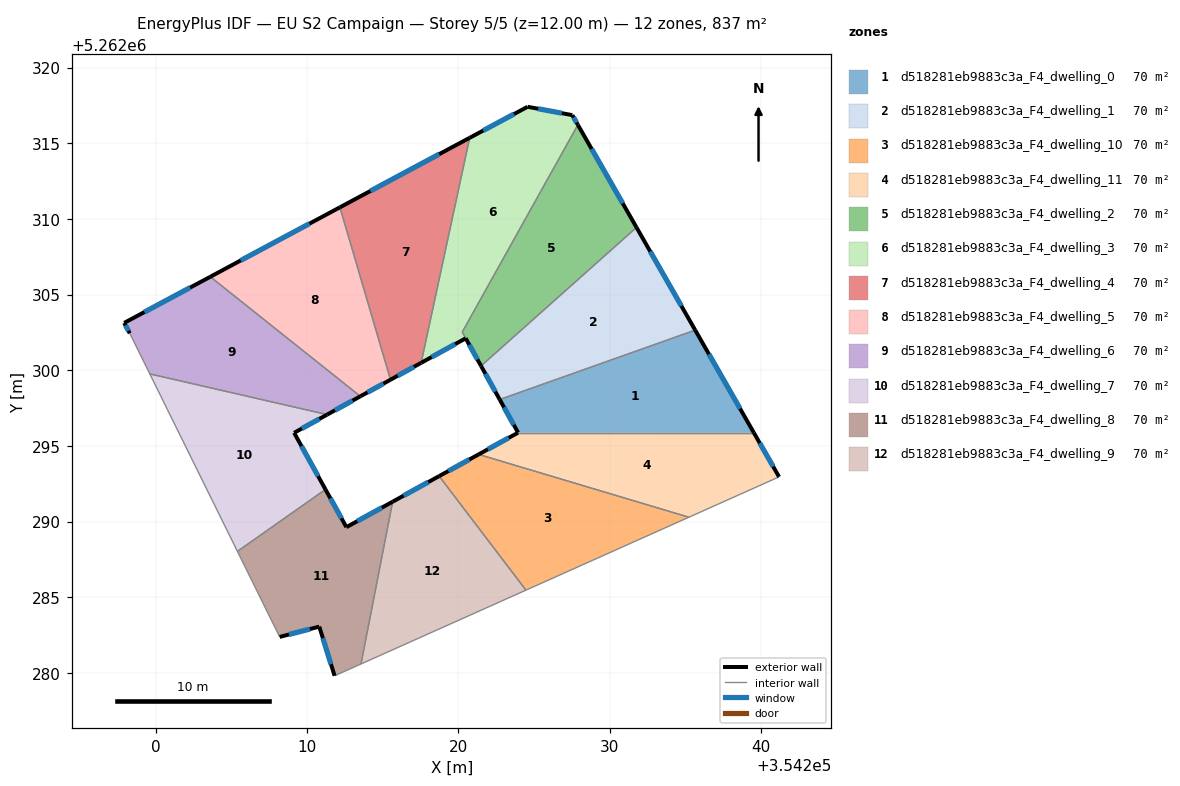
=== STOREY PLAN SPEC (per zone: floor XY polygon, exterior-wall plan segments, windows/doors) ===
zone 1: d518281eb9883c3a_F4_dwelling_0  (69.7 m²)
  floor: (354235.65, 5262302.65) (354239.53, 5262295.87) (354223.95, 5262295.88) (354222.73, 5262298.07)
  exterior wall: (354222.73, 5262298.07) – (354223.95, 5262295.88)  [2.5 m]
    window: (354223.02, 5262297.55) – (354223.66, 5262296.39)  [2.1 m²]
  exterior wall: (354239.53, 5262295.87) – (354235.65, 5262302.65)  [7.8 m]
    window: (354238.62, 5262297.46) – (354236.56, 5262301.06)  [6.6 m²]
  interior walls: 2
zone 2: d518281eb9883c3a_F4_dwelling_1  (69.8 m²)
  floor: (354231.77, 5262309.44) (354235.65, 5262302.65) (354222.73, 5262298.07) (354221.50, 5262300.29)
  exterior wall: (354221.50, 5262300.29) – (354222.73, 5262298.07)  [2.5 m]
    window: (354221.79, 5262299.76) – (354222.44, 5262298.59)  [2.1 m²]
  exterior wall: (354235.65, 5262302.65) – (354231.77, 5262309.44)  [7.8 m]
    window: (354234.74, 5262304.25) – (354232.68, 5262307.85)  [6.6 m²]
  interior walls: 2
zone 3: d518281eb9883c3a_F4_dwelling_10  (69.8 m²)
  floor: (354235.24, 5262290.29) (354224.47, 5262285.47) (354218.73, 5262293.00) (354221.34, 5262294.44)
  exterior wall: (354221.34, 5262294.44) – (354218.73, 5262293.00)  [3.0 m]
    window: (354220.73, 5262294.10) – (354219.34, 5262293.34)  [2.5 m²]
  interior walls: 3
zone 4: d518281eb9883c3a_F4_dwelling_11  (69.8 m²)
  floor: (354239.53, 5262295.87) (354241.20, 5262292.96) (354235.24, 5262290.29) (354221.34, 5262294.44) (354223.94, 5262295.87)
  exterior wall: (354223.94, 5262295.87) – (354221.34, 5262294.44)  [3.0 m]
    window: (354223.33, 5262295.54) – (354221.95, 5262294.78)  [2.5 m²]
  exterior wall: (354241.20, 5262292.96) – (354239.53, 5262295.87)  [3.4 m]
    window: (354240.80, 5262293.64) – (354239.92, 5262295.19)  [2.8 m²]
  interior walls: 3
zone 5: d518281eb9883c3a_F4_dwelling_2  (69.6 m²)
  floor: (354227.90, 5262316.22) (354231.77, 5262309.44) (354221.50, 5262300.29) (354220.26, 5262302.52)
  exterior wall: (354231.77, 5262309.44) – (354227.90, 5262316.22)  [7.8 m]
    window: (354230.86, 5262311.03) – (354228.81, 5262314.63)  [6.6 m²]
  exterior wall: (354220.49, 5262302.11) – (354221.50, 5262300.29)  [2.1 m]
    window: (354220.73, 5262301.68) – (354221.26, 5262300.71)  [1.8 m²]
  interior walls: 3
zone 6: d518281eb9883c3a_F4_dwelling_3  (69.9 m²)
  floor: (354227.53, 5262316.86) (354227.90, 5262316.22) (354220.26, 5262302.52) (354220.49, 5262302.11) (354217.54, 5262300.49) (354220.75, 5262315.36) (354224.58, 5262317.41)
  exterior wall: (354224.58, 5262317.41) – (354220.75, 5262315.36)  [4.3 m]
    window: (354223.68, 5262316.93) – (354221.65, 5262315.84)  [3.7 m²]
  exterior wall: (354227.53, 5262316.86) – (354224.58, 5262317.41)  [3.0 m]
    window: (354226.84, 5262316.99) – (354225.27, 5262317.28)  [2.5 m²]
  exterior wall: (354227.90, 5262316.22) – (354227.53, 5262316.86)  [0.7 m]
    window: (354227.81, 5262316.37) – (354227.62, 5262316.71)  [0.6 m²]
  exterior wall: (354217.54, 5262300.49) – (354220.49, 5262302.11)  [3.4 m]
    window: (354218.24, 5262300.87) – (354219.80, 5262301.73)  [2.8 m²]
  interior walls: 3
zone 7: d518281eb9883c3a_F4_dwelling_4  (69.8 m²)
  floor: (354220.75, 5262315.36) (354217.54, 5262300.49) (354215.52, 5262299.38) (354212.18, 5262310.77)
  exterior wall: (354215.52, 5262299.38) – (354217.54, 5262300.49)  [2.3 m]
    window: (354216.00, 5262299.64) – (354217.07, 5262300.23)  [1.9 m²]
  exterior wall: (354220.75, 5262315.36) – (354212.18, 5262310.77)  [9.7 m]
    window: (354218.74, 5262314.28) – (354214.19, 5262311.85)  [8.2 m²]
  interior walls: 2
zone 8: d518281eb9883c3a_F4_dwelling_5  (69.8 m²)
  floor: (354212.18, 5262310.77) (354215.52, 5262299.38) (354213.53, 5262298.28) (354203.61, 5262306.18)
  exterior wall: (354213.53, 5262298.28) – (354215.52, 5262299.38)  [2.3 m]
    window: (354214.00, 5262298.54) – (354215.05, 5262299.12)  [1.9 m²]
  exterior wall: (354212.18, 5262310.77) – (354203.61, 5262306.18)  [9.7 m]
    window: (354210.16, 5262309.69) – (354205.62, 5262307.26)  [8.2 m²]
  interior walls: 2
zone 9: d518281eb9883c3a_F4_dwelling_6  (69.8 m²)
  floor: (354213.53, 5262298.28) (354211.33, 5262297.07) (354199.61, 5262299.76) (354198.29, 5262302.44) (354197.92, 5262303.13) (354203.61, 5262306.18)
  exterior wall: (354203.61, 5262306.18) – (354197.92, 5262303.13)  [6.5 m]
    window: (354202.27, 5262305.46) – (354199.26, 5262303.85)  [5.4 m²]
  exterior wall: (354211.33, 5262297.07) – (354213.53, 5262298.28)  [2.5 m]
    window: (354211.85, 5262297.35) – (354213.01, 5262297.99)  [2.1 m²]
  exterior wall: (354197.92, 5262303.13) – (354198.29, 5262302.44)  [0.8 m]
    window: (354198.01, 5262302.97) – (354198.20, 5262302.60)  [0.7 m²]
  interior walls: 3
zone 10: d518281eb9883c3a_F4_dwelling_7  (69.8 m²)
  floor: (354211.33, 5262297.07) (354209.15, 5262295.87) (354211.22, 5262292.12) (354205.40, 5262288.03) (354199.61, 5262299.76)
  exterior wall: (354209.15, 5262295.87) – (354211.33, 5262297.07)  [2.5 m]
    window: (354209.66, 5262296.15) – (354210.82, 5262296.79)  [2.1 m²]
  exterior wall: (354211.22, 5262292.12) – (354209.15, 5262295.87)  [4.3 m]
    window: (354210.74, 5262293.00) – (354209.64, 5262294.99)  [3.6 m²]
  interior walls: 3
zone 11: d518281eb9883c3a_F4_dwelling_8  (69.8 m²)
  floor: (354215.66, 5262291.31) (354213.57, 5262280.59) (354211.82, 5262279.81) (354210.81, 5262283.06) (354208.20, 5262282.38) (354205.40, 5262288.03) (354211.22, 5262292.12) (354212.60, 5262289.63)
  exterior wall: (354208.20, 5262282.38) – (354210.81, 5262283.06)  [2.7 m]
    window: (354208.81, 5262282.54) – (354210.20, 5262282.90)  [2.3 m²]
  exterior wall: (354212.60, 5262289.63) – (354211.22, 5262292.12)  [2.9 m]
    window: (354212.28, 5262290.22) – (354211.55, 5262291.54)  [2.4 m²]
  exterior wall: (354215.66, 5262291.31) – (354212.60, 5262289.63)  [3.5 m]
    window: (354214.94, 5262290.92) – (354213.32, 5262290.03)  [2.9 m²]
  exterior wall: (354210.81, 5262283.06) – (354211.82, 5262279.81)  [3.4 m]
    window: (354211.05, 5262282.30) – (354211.59, 5262280.57)  [2.9 m²]
  interior walls: 4
zone 12: d518281eb9883c3a_F4_dwelling_9  (69.8 m²)
  floor: (354218.73, 5262293.00) (354224.47, 5262285.47) (354213.57, 5262280.59) (354215.66, 5262291.31)
  exterior wall: (354218.73, 5262293.00) – (354215.66, 5262291.31)  [3.5 m]
    window: (354218.01, 5262292.61) – (354216.38, 5262291.71)  [3.0 m²]
  interior walls: 3

=== DERIVED (storey summary) ===
Building: EU S2 Campaign
Storey: 5 of 5  (floor level z = 12.00 m)
Storey gross floor area: 837.2 m²
Zones on this storey: 12
  - d518281eb9883c3a_F4_dwelling_0: floor 69.7 m²; exterior wall 10.3 m (30.9 m²); 2 window(s) 8.7 m²; WWR 28.1%
  - d518281eb9883c3a_F4_dwelling_1: floor 69.8 m²; exterior wall 10.4 m (31.1 m²); 2 window(s) 8.7 m²; WWR 28.1%
  - d518281eb9883c3a_F4_dwelling_10: floor 69.8 m²; exterior wall 3.0 m (8.9 m²); 1 window(s) 2.5 m²; WWR 28.1%
  - d518281eb9883c3a_F4_dwelling_11: floor 69.8 m²; exterior wall 6.3 m (19.0 m²); 2 window(s) 5.3 m²; WWR 28.1%
  - d518281eb9883c3a_F4_dwelling_2: floor 69.6 m²; exterior wall 9.9 m (29.7 m²); 2 window(s) 8.4 m²; WWR 28.1%
  - d518281eb9883c3a_F4_dwelling_3: floor 69.9 m²; exterior wall 11.4 m (34.3 m²); 4 window(s) 9.7 m²; WWR 28.1%
  - d518281eb9883c3a_F4_dwelling_4: floor 69.8 m²; exterior wall 12.0 m (36.1 m²); 2 window(s) 10.2 m²; WWR 28.1%
  - d518281eb9883c3a_F4_dwelling_5: floor 69.8 m²; exterior wall 12.0 m (36.0 m²); 2 window(s) 10.1 m²; WWR 28.1%
  - d518281eb9883c3a_F4_dwelling_6: floor 69.8 m²; exterior wall 9.7 m (29.2 m²); 3 window(s) 8.2 m²; WWR 28.1%
  - d518281eb9883c3a_F4_dwelling_7: floor 69.8 m²; exterior wall 6.8 m (20.3 m²); 2 window(s) 5.7 m²; WWR 28.1%
  - d518281eb9883c3a_F4_dwelling_8: floor 69.8 m²; exterior wall 12.4 m (37.3 m²); 4 window(s) 10.5 m²; WWR 28.1%
  - d518281eb9883c3a_F4_dwelling_9: floor 69.8 m²; exterior wall 3.5 m (10.5 m²); 1 window(s) 3.0 m²; WWR 28.1%
Zone adjacency (shared interzone walls):
  - d518281eb9883c3a_F4_dwelling_0 ↔ d518281eb9883c3a_F4_dwelling_1
  - d518281eb9883c3a_F4_dwelling_0 ↔ d518281eb9883c3a_F4_dwelling_11
  - d518281eb9883c3a_F4_dwelling_1 ↔ d518281eb9883c3a_F4_dwelling_2
  - d518281eb9883c3a_F4_dwelling_10 ↔ d518281eb9883c3a_F4_dwelling_11
  - d518281eb9883c3a_F4_dwelling_10 ↔ d518281eb9883c3a_F4_dwelling_9
  - d518281eb9883c3a_F4_dwelling_2 ↔ d518281eb9883c3a_F4_dwelling_3
  - d518281eb9883c3a_F4_dwelling_3 ↔ d518281eb9883c3a_F4_dwelling_4
  - d518281eb9883c3a_F4_dwelling_4 ↔ d518281eb9883c3a_F4_dwelling_5
  - d518281eb9883c3a_F4_dwelling_5 ↔ d518281eb9883c3a_F4_dwelling_6
  - d518281eb9883c3a_F4_dwelling_6 ↔ d518281eb9883c3a_F4_dwelling_7
  - d518281eb9883c3a_F4_dwelling_7 ↔ d518281eb9883c3a_F4_dwelling_8
  - d518281eb9883c3a_F4_dwelling_8 ↔ d518281eb9883c3a_F4_dwelling_9